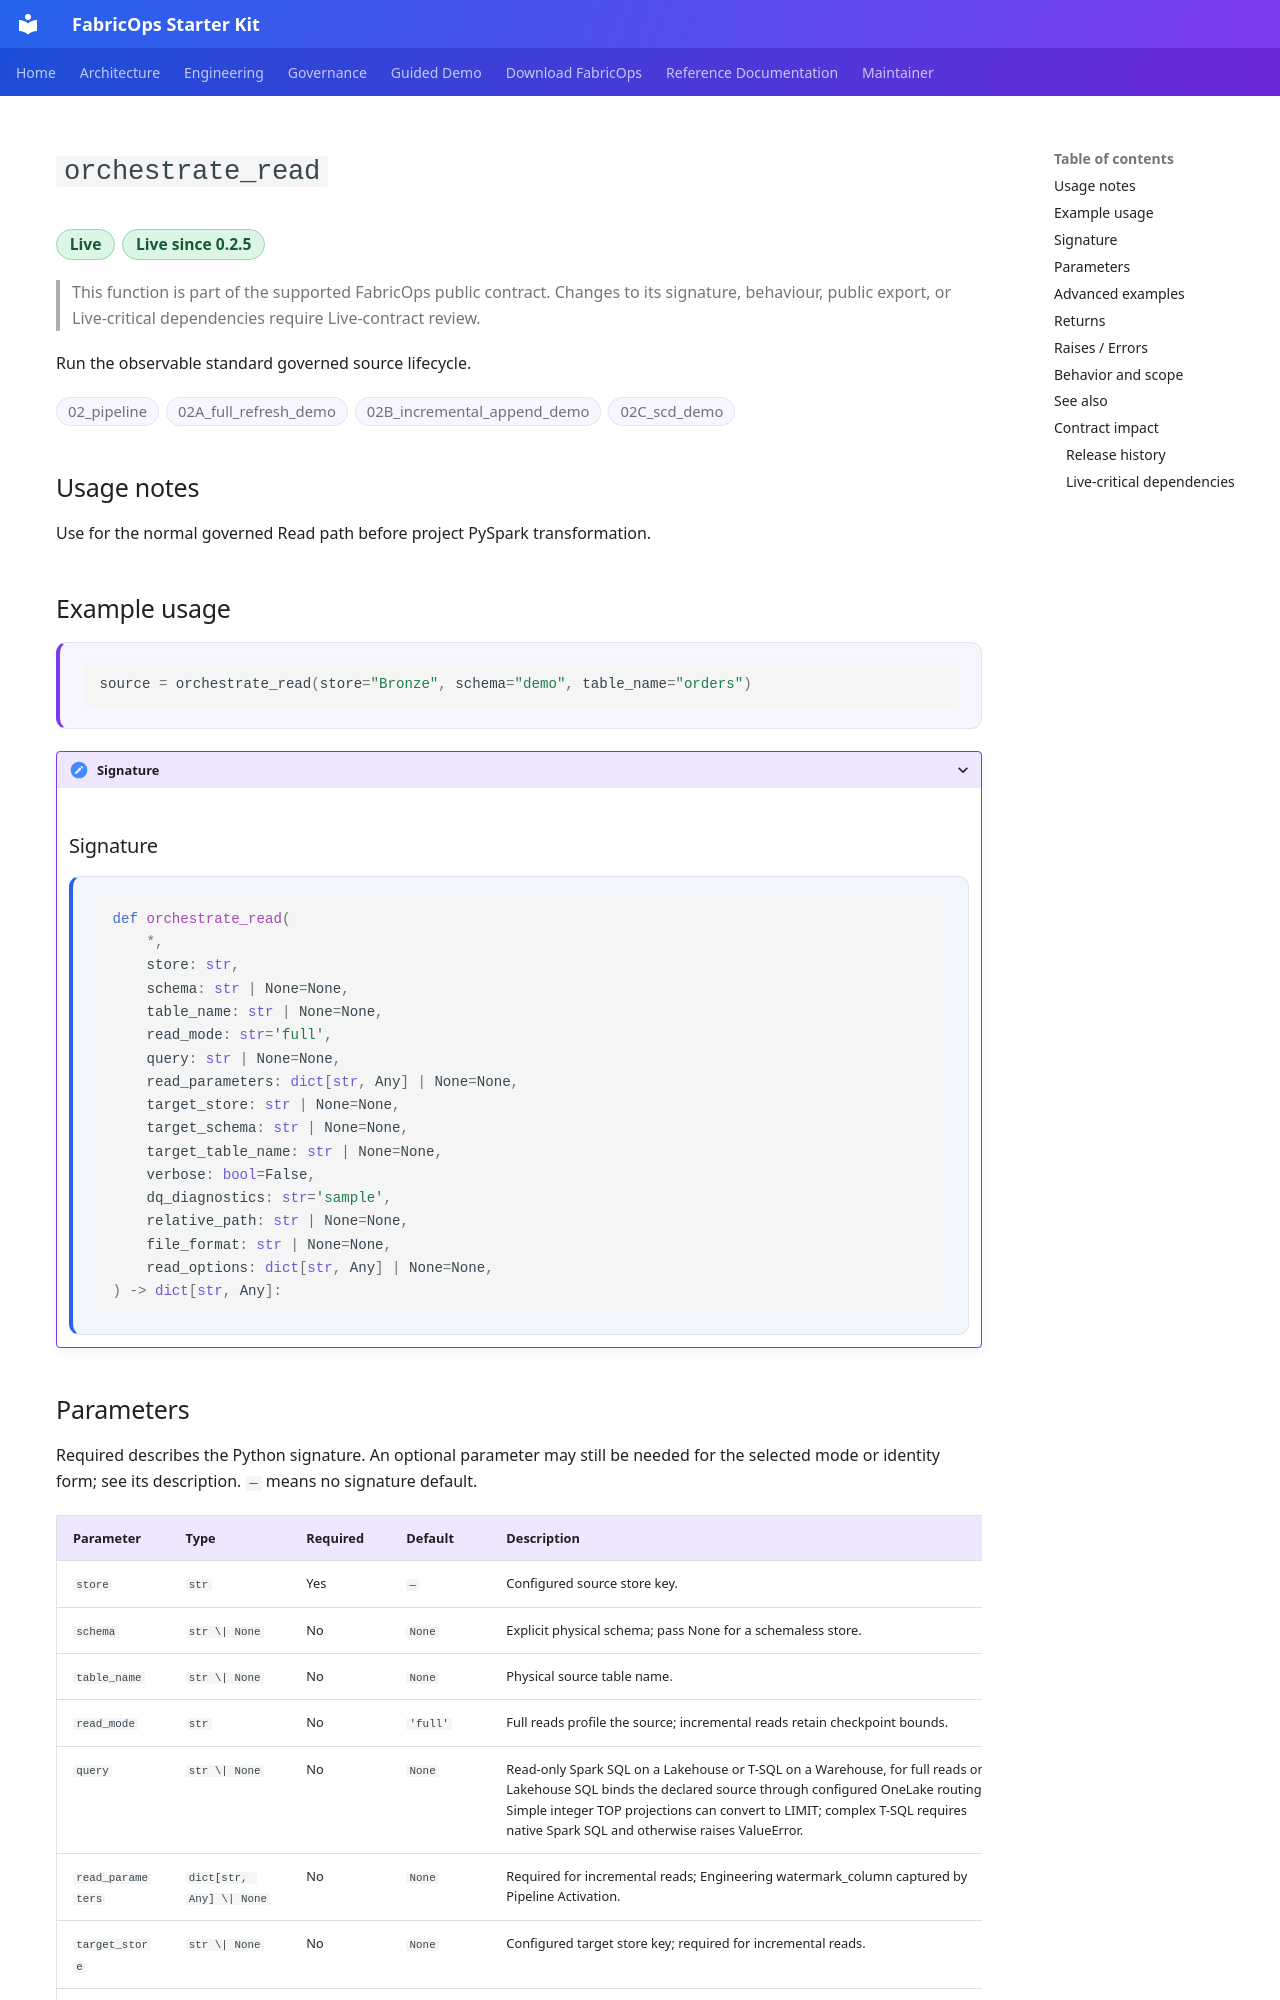

repository: Voycepeh/FabricOps-Starter-Kit · page: api/reference/orchestrate_read/index.html · generator: mkdocs

# `orchestrate_read`

<p class="reference-catalogue-item-meta reference-catalogue-item-badges reference-lifecycle-badges">
<span class="reference-chip reference-lifecycle-chip reference-lifecycle-live reference-lifecycle-chip-prominent">Live</span>
<span class="reference-chip reference-lifecycle-chip reference-lifecycle-live reference-lifecycle-chip-prominent">Live since 0.2.5</span>
</p>

> This function is part of the supported FabricOps public contract. Changes to its signature, behaviour, public export, or Live-critical dependencies require Live-contract review.

Run the observable standard governed source lifecycle.

<p class="reference-catalogue-item-meta reference-catalogue-item-badges">
<span class="reference-chip">02_pipeline</span>
<span class="reference-chip">02A_full_refresh_demo</span>
<span class="reference-chip">02B_incremental_append_demo</span>
<span class="reference-chip">02C_scd_demo</span>
</p>

## Usage notes

Use for the normal governed Read path before project PySpark transformation.


## Example usage

<div class="reference-example-usage" markdown="1">

```python
source = orchestrate_read(store="Bronze", schema="demo", table_name="orders")
```

</div>


<details class="reference-signature-details" markdown="1">
<summary>Signature</summary>

## Signature

<div class="reference-api-definition" markdown="1">

```python
def orchestrate_read(
    *,
    store: str,
    schema: str | None=None,
    table_name: str | None=None,
    read_mode: str='full',
    query: str | None=None,
    read_parameters: dict[str, Any] | None=None,
    target_store: str | None=None,
    target_schema: str | None=None,
    target_table_name: str | None=None,
    verbose: bool=False,
    dq_diagnostics: str='sample',
    relative_path: str | None=None,
    file_format: str | None=None,
    read_options: dict[str, Any] | None=None,
) -> dict[str, Any]:
```

</div>

</details>

## Parameters

Required describes the Python signature. An optional parameter may still be needed for the selected mode or identity form; see its description. `—` means no signature default.

<div class="reference-input-table" markdown="1">

| Parameter | Type | Required | Default | Description |
| --- | --- | --- | --- | --- |
| `store` | `str` | Yes | `—` | Configured source store key. |
| `schema` | `str \| None` | No | `None` | Explicit physical schema; pass None for a schemaless store. |
| `table_name` | `str \| None` | No | `None` | Physical source table name. |
| `read_mode` | `str` | No | `'full'` | Full reads profile the source; incremental reads retain checkpoint bounds. |
| `query` | `str \| None` | No | `None` | Read-only Spark SQL on a Lakehouse or T-SQL on a Warehouse, for full reads only. Lakehouse SQL binds the declared source through configured OneLake routing. Simple integer TOP projections can convert to LIMIT; complex T-SQL requires native Spark SQL and otherwise raises ValueError. |
| `read_parameters` | `dict[str, Any] \| None` | No | `None` | Required for incremental reads; Engineering watermark_column captured by Pipeline Activation. |
| `target_store` | `str \| None` | No | `None` | Configured target store key; required for incremental reads. |
| `target_schema` | `str \| None` | No | `None` | Physical target schema; omit for a schemaless store or configured default. |
| `target_table_name` | `str \| None` | No | `None` | Physical target table name; required for incremental reads. The resolved target must be an authorized target participant in the active plan. Source and target stores may route to different workspaces. |
| `verbose` | `bool` | No | `False` | Print concise stage outcomes and summary. |
| `dq_diagnostics` | `str` | No | `'sample'` | Rule metrics plus bounded examples, no examples, or lazy full failures. |
| `relative_path` | `str \| None` | No | `None` | File, folder or wildcard selector beneath the configured Lakehouse Files root. Brace expansion is unsupported because alternatives can escape that root. Mutually exclusive with table_name, schema, query and target coordinates. |
| `file_format` | `str \| None` | No | `None` | Required for file reads. Uses the corresponding foundational reader. |
| `read_options` | `dict[str, Any] \| None` | No | `None` | Format-specific reader keyword settings, retained exactly for approval. Options cannot override the source location or execution context. |

</div>
